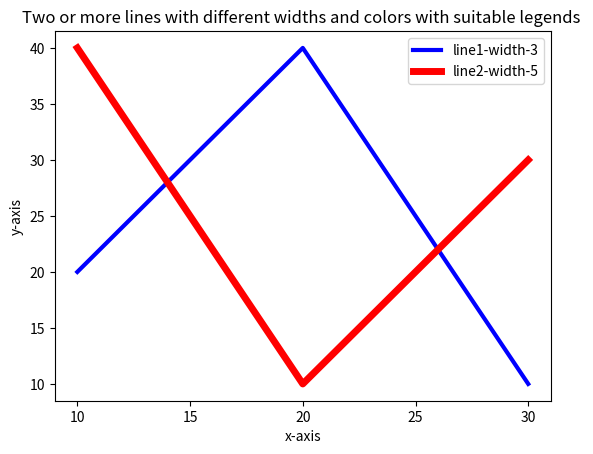

Recreate this plot in Python.
import matplotlib.pyplot as p
p.title("Two or more lines with different widths and colors with suitable legends ")
p.xlabel('x-axis')
p.ylabel('y-axis')
p.yticks([10,15,20,25,30,35,40])
p.xticks([10,15,20,25,30])
p.plot([10,20,30],[20,40,10],color='b',linewidth=3)
p.plot([10,20,30],[40,10,30],color='r',linewidth=5)
p.legend(['line1-width-3','line2-width-5'])
p.show()